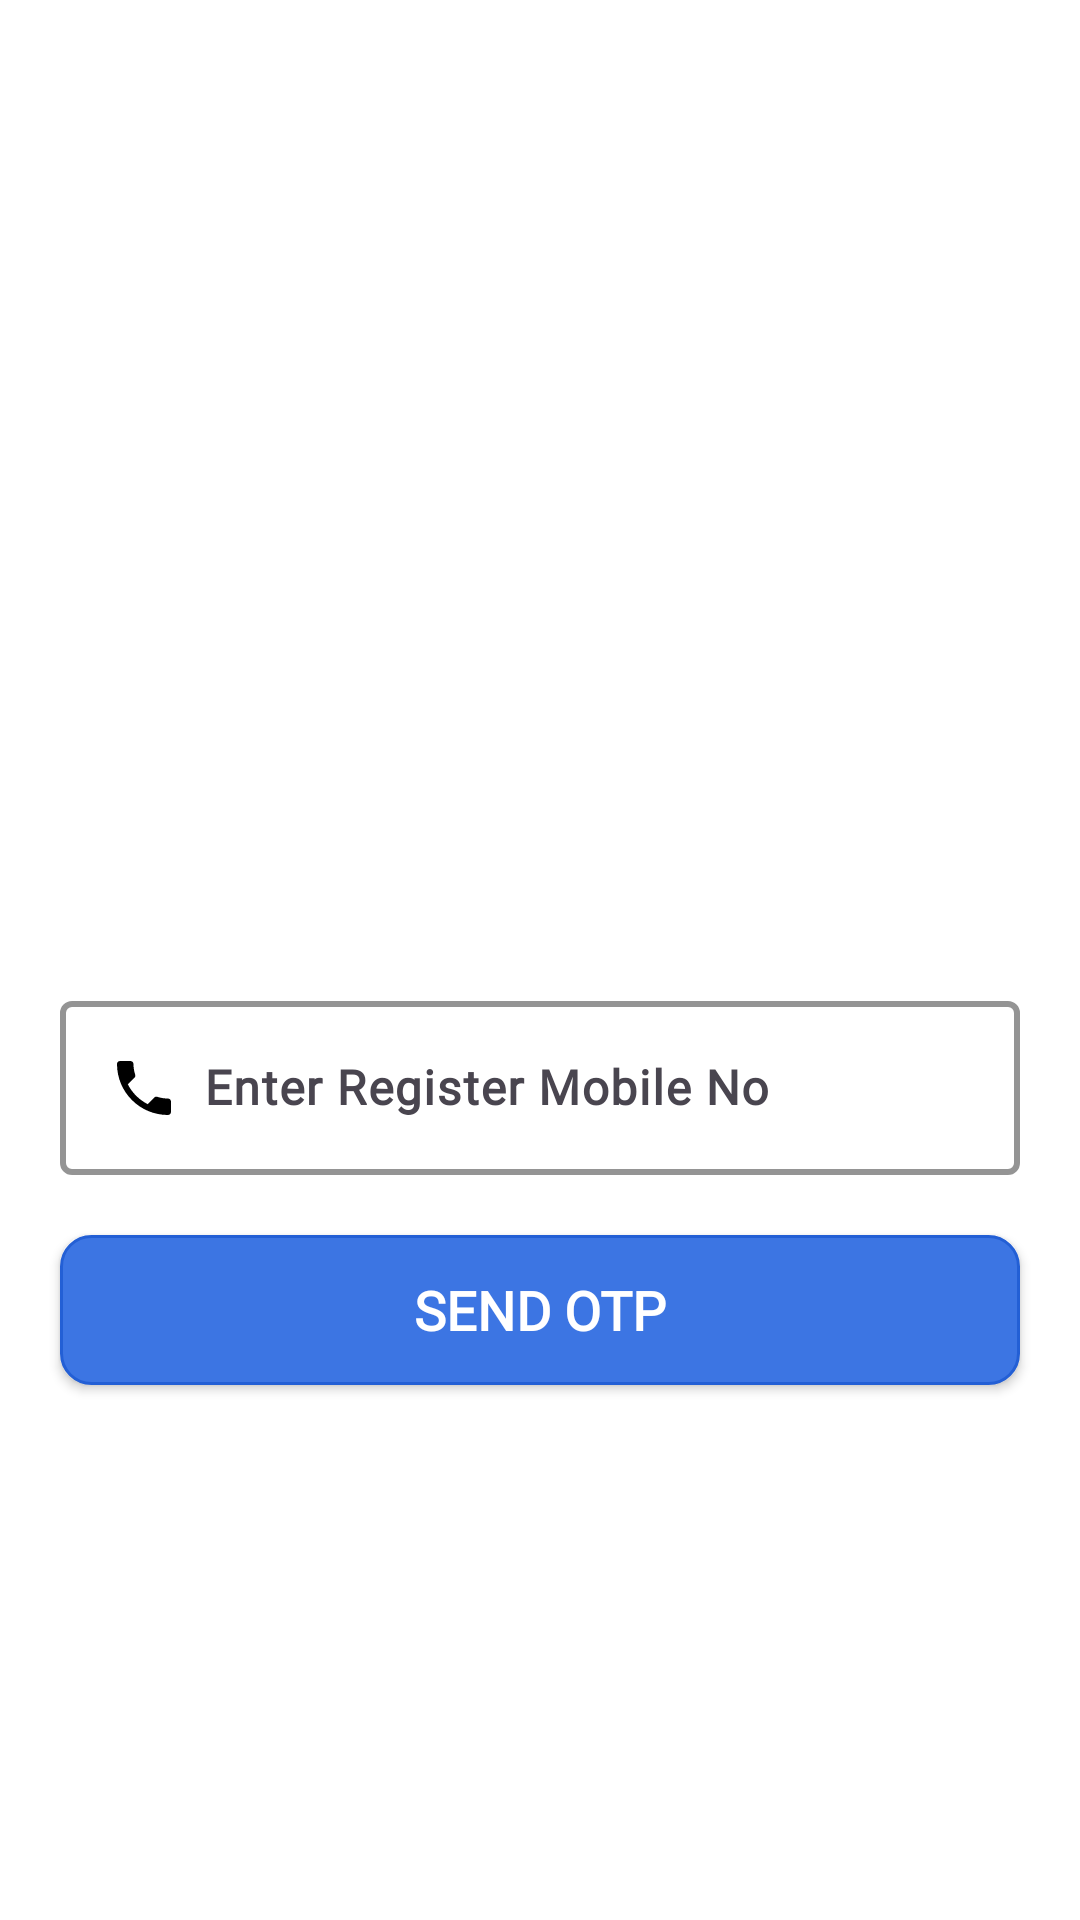

This screen was rendered from an Android layout file. Write that file and the resources it references.
<!-- AndroidManifest.xml: application theme Theme.KindnessCabinet -->
<!-- res/layout/activity_confirm_register_mobile_no.xml -->
<?xml version="1.0" encoding="utf-8"?>
<LinearLayout
    xmlns:android="http://schemas.android.com/apk/res/android"
    xmlns:app="http://schemas.android.com/apk/res-auto"
    xmlns:tools="http://schemas.android.com/tools"
    android:id="@+id/main"
    android:layout_width="match_parent"
    android:layout_height="match_parent"
    tools:context=".Confirm_Register_MobileNo_Activity"
    android:orientation="vertical"
    android:background="@color/white"
    android:gravity="center">
    <ImageView
        android:layout_width="200dp"
        android:layout_height="200dp"
        android:src="@drawable/icon_forget_password"
        android:layout_marginTop="-80sp"/>
    <com.google.android.material.textfield.TextInputLayout
        android:layout_width="match_parent"
        android:layout_height="wrap_content"
        android:layout_marginLeft="20sp"
        android:layout_marginRight="20sp"
        app:boxStrokeColor="@color/blue"
        app:hintTextColor="@color/black"
        app:boxStrokeWidth="2sp"
        android:layout_marginTop="30sp" >
        <EditText
            android:id="@+id/etConfirmRegisterMobileNoMobileNo"
            android:layout_width="match_parent"
            android:layout_height="wrap_content"
            android:drawableLeft="@drawable/icon_mobile_no"
            android:drawablePadding="8sp"
            android:fontFamily="@font/adamina"
            android:hint="Enter Register Mobile No"
            android:inputType="numberDecimal"
            android:maxLength="10"
            android:paddingLeft="10sp"
            android:textColor="@color/black"
            android:textSize="16sp"
            android:textStyle="bold" />
    </com.google.android.material.textfield.TextInputLayout>
    <androidx.appcompat.widget.AppCompatButton
        android:id="@+id/btnConfirmRegisterMobileNoVerify"
        android:layout_width="match_parent"
        android:layout_height="50dp"
        android:layout_marginLeft="20sp"
        android:layout_marginTop="20sp"
        android:layout_marginRight="20sp"
        android:background="@drawable/background_btn_bg"
        android:fontFamily="@font/aldrich"
        android:text="Send OTP"
        android:textAlignment="center"
        android:textColor="@color/white"
        android:textSize="18sp"
        android:textStyle="bold" />
</LinearLayout>
<!-- resources referenced by this layout -->
<resources>
  <color name="black">#FF000000</color>
  <color name="blue">#538FEC</color>
  <color name="white">#FFFFFFFF</color>
  <!-- drawable background_btn_bg (drawable) -->
  <?xml version="1.0" encoding="utf-8"?>
  <selector xmlns:android="http://schemas.android.com/apk/res/android">
      <item>
          <shape android:shape="rectangle">
              <corners android:radius="10dp"/>
              <solid android:color="#3C75E3"/>
              <stroke android:color="#235FD5"
                  android:width="1dp"/>
          </shape>
      </item>
  </selector>
  <!-- drawable icon_mobile_no (drawable) -->
  <vector xmlns:android="http://schemas.android.com/apk/res/android" android:height="24dp" android:tint="#000000" android:viewportHeight="24" android:viewportWidth="24" android:width="24dp">
      <path android:fillColor="@android:color/white" android:pathData="M6.62,10.79c1.44,2.83 3.76,5.14 6.59,6.59l2.2,-2.2c0.27,-0.27 0.67,-0.36 1.02,-0.24 1.12,0.37 2.33,0.57 3.57,0.57 0.55,0 1,0.45 1,1V20c0,0.55 -0.45,1 -1,1 -9.39,0 -17,-7.61 -17,-17 0,-0.55 0.45,-1 1,-1h3.5c0.55,0 1,0.45 1,1 0,1.25 0.2,2.45 0.57,3.57 0.11,0.35 0.03,0.74 -0.25,1.02l-2.2,2.2z"/>
  </vector>
  <style name="Theme.KindnessCabinet" parent="Base.Theme.KindnessCabinet" />
  <style name="Base.Theme.KindnessCabinet" parent="Theme.Material3.DayNight.NoActionBar">
          
          
      </style>
</resources>
